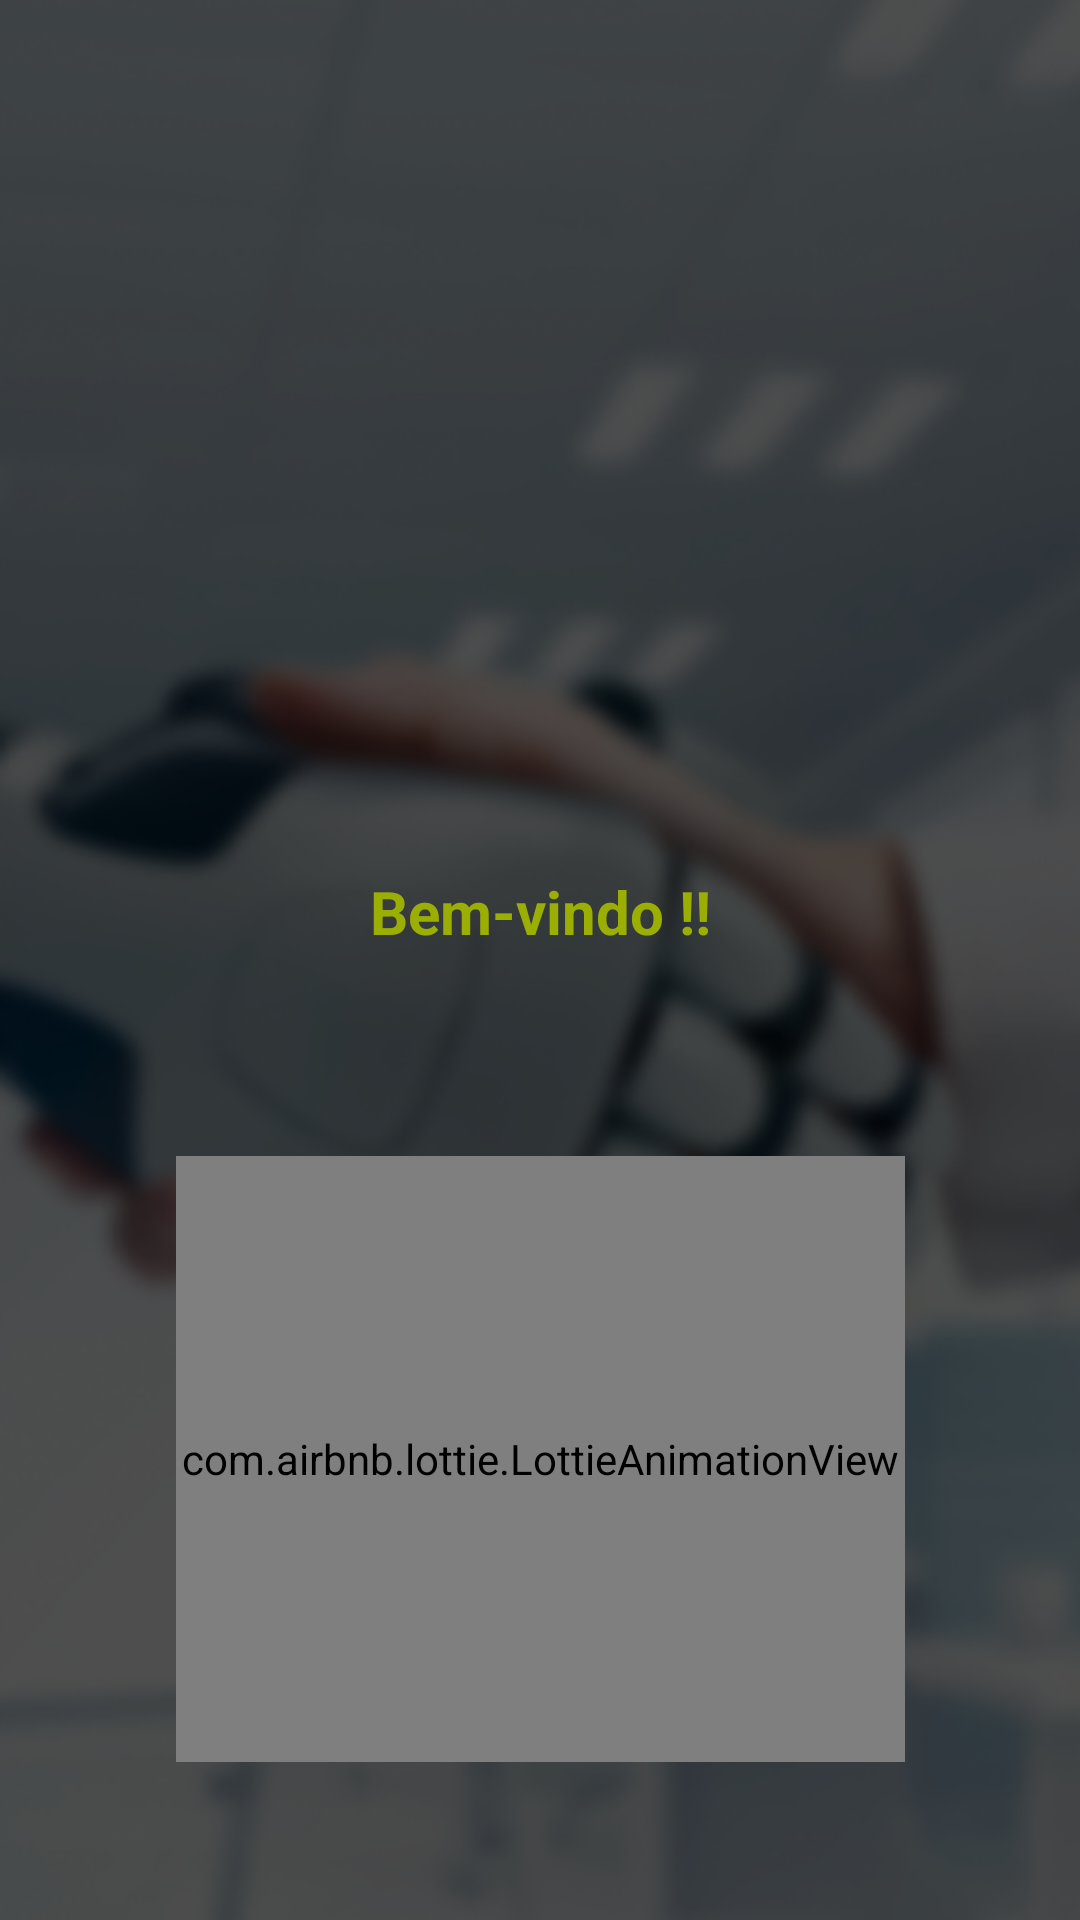

Write the Android layout XML for this screen, with the resource values it uses.
<!-- AndroidManifest.xml: application theme Theme.AppCompat.NoActionBar -->
<!-- res/layout/activity_beacon_detector.xml -->
<?xml version="1.0" encoding="utf-8"?>
<android.support.constraint.ConstraintLayout
        xmlns:android="http://schemas.android.com/apk/res/android"
        xmlns:app="http://schemas.android.com/apk/res-auto"
        xmlns:tools="http://schemas.android.com/tools"
        android:layout_width="match_parent"
        android:layout_height="match_parent"
        tools:context="com.example.EverBank.view.BeaconActivity"
        android:background="@drawable/screen_bg"
        android:orientation="vertical">

    <TextView
            android:id="@+id/tv_bemvindo"
            android:layout_width="360dp"
            android:layout_height="25dp"
            android:text="@string/bem_vindo"
            android:textAlignment="center"
            android:textSize="20sp"
            android:layout_marginEnd="8dp"

            android:layout_marginStart="8dp"
            android:textStyle="bold"
            android:textColor="@color/verdeEveri"
            app:layout_constraintEnd_toEndOf="parent"
            app:layout_constraintStart_toStartOf="parent"
            android:layout_marginTop="150dp"
            app:layout_constraintTop_toBottomOf="@+id/imageView3"/>
    <ImageView
            android:layout_width="165dp"
            android:layout_height="82dp"
            android:id="@+id/imageView3"
            android:layout_marginTop="58.26dp"
            app:layout_constraintStart_toStartOf="parent"
            android:layout_marginStart="8dp"
            app:layout_constraintEnd_toEndOf="parent"
            android:layout_marginEnd="8dp"
            app:layout_constraintTop_toTopOf="parent"
            app:srcCompat="@drawable/logo"/>

    <com.airbnb.lottie.LottieAnimationView
            android:id="@+id/lav_android_wave_json"
            android:layout_width="243dp"
            android:layout_height="202dp"
            app:lottie_autoPlay="true"
            app:lottie_fileName="animation-w1920-h1440.json"
            app:lottie_loop="true"
            android:layout_marginEnd="8dp"
            app:layout_constraintEnd_toEndOf="parent"
            android:layout_marginStart="8dp"
            app:layout_constraintStart_toStartOf="parent"
            android:layout_marginTop="70dp"
            app:layout_constraintTop_toBottomOf="@+id/tv_bemvindo"/>


    <TextView
            android:id="@+id/tv_beaconlist"
            android:layout_width="match_parent"
            android:layout_height="wrap_content"
            app:layout_constraintBottom_toBottomOf="parent"
            app:layout_constraintEnd_toEndOf="parent"
            android:layout_marginEnd="8dp"
            app:layout_constraintStart_toStartOf="parent"
            android:textAlignment="center"
            android:layout_marginStart="8dp"
            android:textColor="@color/verdeEveri"
            android:textStyle="bold"
            android:layout_marginTop="8dp"
            app:layout_constraintTop_toBottomOf="@+id/lav_android_wave_json"/>
</android.support.constraint.ConstraintLayout>
<!-- resources referenced by this layout -->
<resources>
  <color name="verdeEveri">#9AAE04</color>
  <!-- drawable screen_bg: png bitmap (drawable, 129593 bytes) -->
  <string name="bem_vindo">Bem-vindo !!</string>
</resources>
